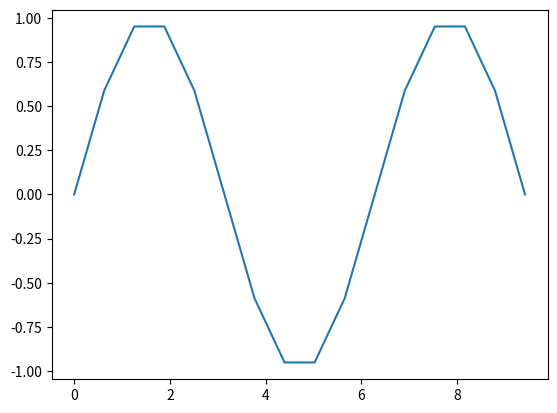

Recreate this plot in Python.
# quadrature.py
import numpy as np
from matplotlib import pyplot as plt
from scipy.integrate import quad
x_max = np.linspace(0, 3*np.pi, 16)
integral = np.zeros(x_max.size)
for i in range(x_max.size):
    integral[i], error = quad(np.cos, 0, x_max[i])
plt.plot(x_max, integral)
plt.show()